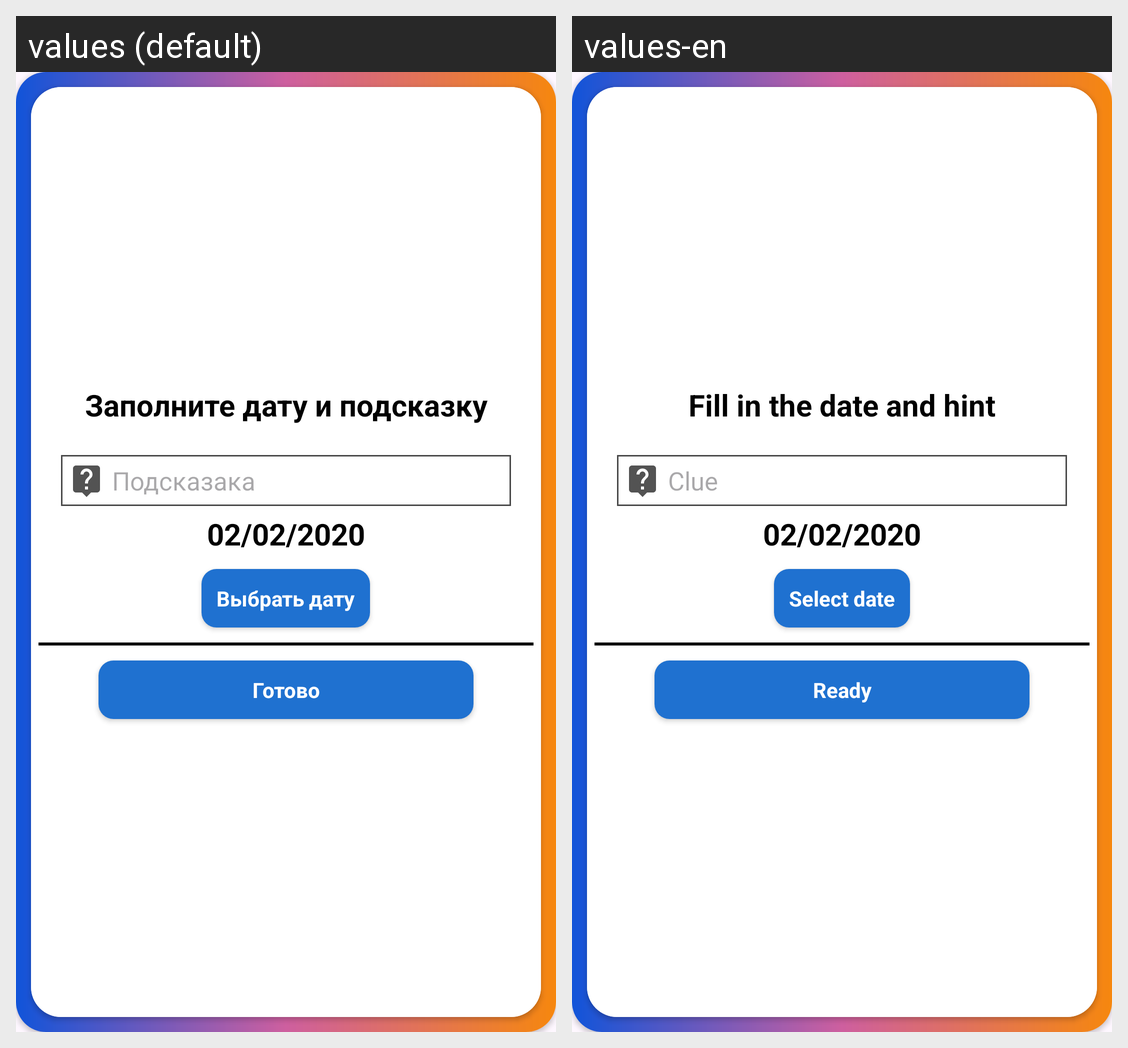

Here is an Android app screen in its default locale and in the app's own translations. Write out the translated-string differences for the strings that appear on this screen.
Android screen res/layout/select_date_dialog.xml rendered under 2 locales, left to right: values (default), values-en. Device: Nexus 5 (rendered at 1080×1920; each locale shown at half size, 540×960, under a caption strip naming it); theme Theme.AndroPediaGits.
Strings drawn on this screen, with the default value and each locale's value (text and hints the layout hard-codes, and strings that could not be matched under every locale, appear in the picture but are not listed):

fill_date
  values: Заполните дату и подсказку
  values-en: Fill in the date and hint

clue
  values: Подсказака
  values-en: Clue

select_date
  values: Выбрать дату
  values-en: Select date

ready
  values: Готово
  values-en: Ready
